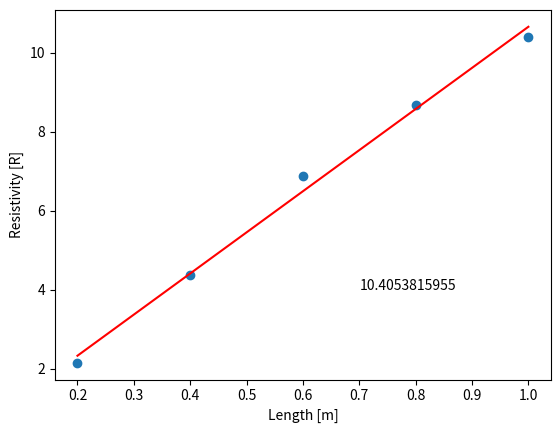

Here is the Python script that generated this plot:
import numpy as np
import matplotlib.pyplot as plt
from scipy import stats


x = np.array([0.2, 0.4, 0.6, 0.8, 1]) # x-values
y = np.array([2.156626506, 4.369696970, 6.876832845, 8.673400673, 10.41015625]) # y-values

slope, intercept, r, p, std_err = stats.linregress(x, y) # important key values for linear regression

def myfunction(x):
    return slope * x + intercept

mymodel = list(map(myfunction, x))

plt.xlabel("Length [m]")
plt.ylabel("Resistivity [R]")
plt.text(0.7, 4, slope)

plt.scatter(x, y)
plt.plot(x, mymodel, color='r')
plt.show()
print(r) # coefficient of correlation
print(slope) # a
print(intercept) # b
